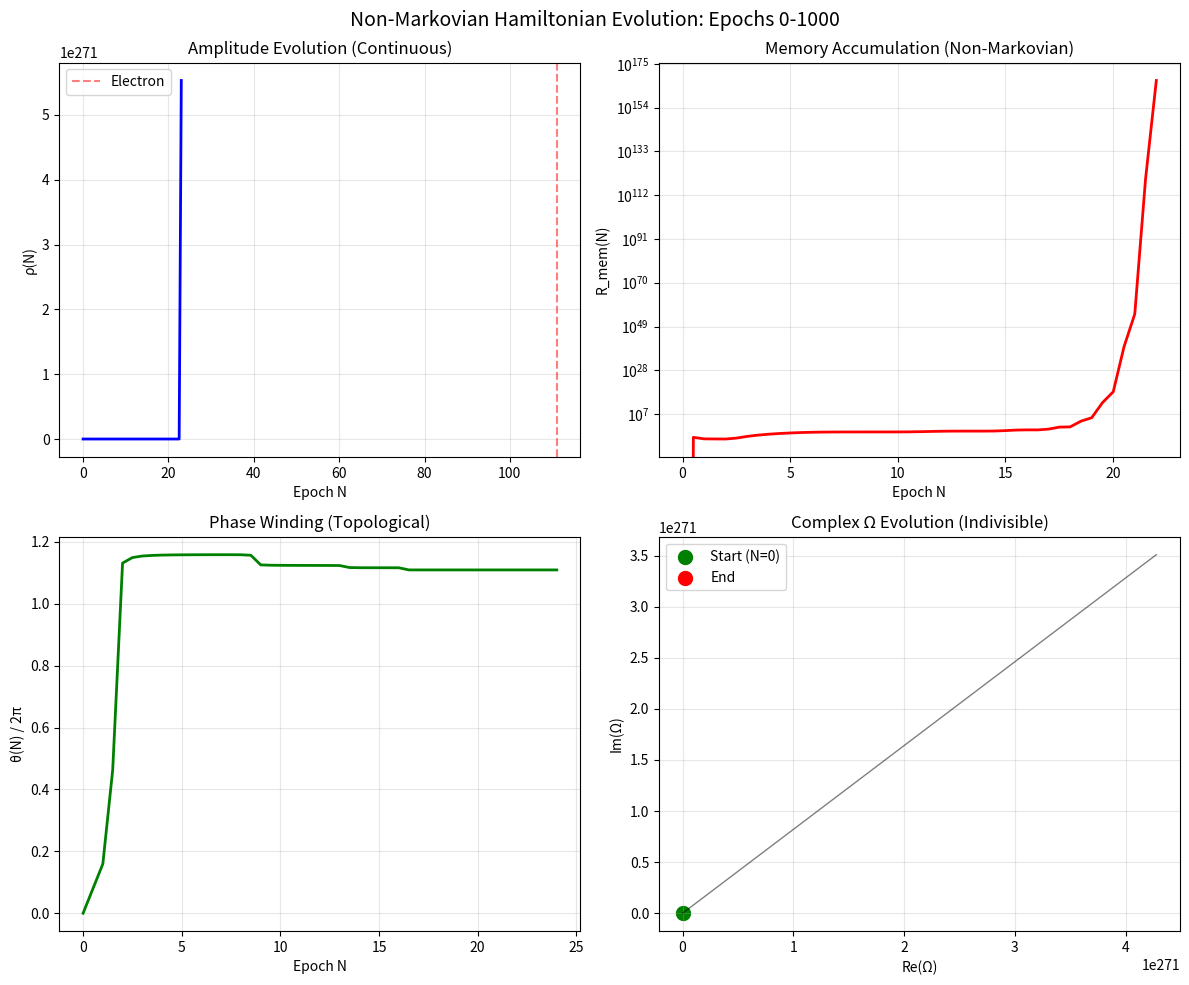

Write Python code to recreate this figure. (Note: this script raises an exception after producing the figure.)
#!/usr/bin/env python3
"""
Golden Universe Hamiltonian Evolution from Epoch 0 to 1000
Demonstrating non-Markovian, indivisible stochastic evolution
"""

import mpmath as mp
import numpy as np
import matplotlib.pyplot as plt
from typing import Tuple, List, Dict, Callable
from dataclasses import dataclass
from scipy.integrate import solve_ivp
import json

# Set precision
mp.dps = 50

# ============================================================================
# FUNDAMENTAL CONSTANTS
# ============================================================================

@dataclass
class GUConstants:
    """Golden Universe fundamental constants"""
    phi: mp.mpf = mp.phi
    pi: mp.mpf = mp.pi
    e: mp.mpf = mp.e
    M_P_GeV: mp.mpf = mp.mpf('1.22089e19')
    N_e: int = 111  # Electron epoch

GU = GUConstants()

# ============================================================================
# MEMORY KERNEL
# ============================================================================

class MemoryKernel:
    """Non-Markovian memory kernel K(t,τ)"""

    def __init__(self):
        self.history = []  # Store (N, rho) pairs

    def kernel(self, N: float, N_prime: float) -> mp.mpf:
        """
        Memory kernel K(N, N') = exp(-β(N-N'))
        where β = X_N = M_P * φ^(-N)
        """
        if N_prime > N:
            return mp.mpf(0)

        # Decay rate at epoch N
        X_N = GU.M_P_GeV * GU.phi**(-N)
        beta = X_N / GU.M_P_GeV  # Normalized

        return mp.exp(-beta * (N - N_prime))

    def compute_R_mem(self, N: float) -> mp.mpf:
        """
        Compute memory integral:
        R_mem(N) = ∫_0^N ρ⁴(N') K(N,N') dN'
        """
        if not self.history:
            return mp.mpf(0)

        R_mem = mp.mpf(0)
        for N_prime, rho in self.history:
            if N_prime < N:
                # Trapezoidal integration
                dN = mp.mpf(0.1) if len(self.history) > 1 else mp.mpf(1)
                R_mem += rho**4 * self.kernel(N, N_prime) * dN

        return R_mem

    def update_history(self, N: float, rho: mp.mpf):
        """Add new point to history"""
        self.history.append((N, rho))

        # Keep only relevant history (optimize memory)
        cutoff_N = N - 100  # Keep ~100 epochs back
        self.history = [(n, r) for n, r in self.history if n > cutoff_N]

# ============================================================================
# HAMILTONIAN
# ============================================================================

class GUHamiltonian:
    """Golden Universe Hamiltonian with memory"""

    def __init__(self, memory_kernel: MemoryKernel):
        self.memory = memory_kernel

    def H_total(self, N: float, state: Dict) -> mp.mpf:
        """
        Total Hamiltonian at epoch N
        H = H_0[Ω] + H_mem[R_mem]
        """
        rho = state['rho']
        theta = state['theta']
        pi_rho = state['pi_rho']
        pi_theta = state['pi_theta']

        # Cosmic clock
        X_N = GU.M_P_GeV * GU.phi**(-N)

        # Kinetic energy
        H_kin = pi_rho**2 / 2 + pi_theta**2 / (2 * rho**2)

        # Potential energy
        m_tilde = self.running_mass(X_N)
        lambda_tilde = self.running_coupling(X_N)
        V_Omega = m_tilde * rho**2 + lambda_tilde * rho**4

        # Lock potential
        V_lock = self.lock_potential(theta, X_N)

        # Memory contribution
        R_mem = self.memory.compute_R_mem(N)
        lambda_rec = GU.e**GU.phi / (GU.pi**2 * X_N)
        H_mem = -lambda_rec * R_mem / (1 + rho**2)  # With damping

        return H_kin + V_Omega + V_lock + H_mem

    def running_mass(self, X: mp.mpf) -> mp.mpf:
        """Running mass parameter"""
        # Simplified RG running
        return (X / GU.M_P_GeV)**2

    def running_coupling(self, X: mp.mpf) -> mp.mpf:
        """Running quartic coupling"""
        # Simplified RG running
        return mp.mpf('0.1') * mp.log(GU.M_P_GeV / X)

    def lock_potential(self, theta: mp.mpf, X: mp.mpf) -> mp.mpf:
        """Angular lock potential"""
        Lambda_m = mp.mpf('0.01') * (X / GU.M_P_GeV)
        m = 1  # Fundamental winding
        return Lambda_m * (1 - mp.cos(m * theta))

    def resonance_condition(self, N: int) -> Tuple[bool, int, float]:
        """
        Check resonance condition (February 2026 corrected)
        Returns: (passes, k_res, delta)
        """
        x = N / GU.phi**2
        k_res = int(mp.nint(x))
        delta = float(x - k_res)

        passes = (k_res % 2 == 0) and abs(delta) < 0.5
        return passes, k_res, delta

# ============================================================================
# NON-MARKOVIAN EVOLUTION
# ============================================================================

class NonMarkovianEvolution:
    """
    Indivisible, non-Markovian evolution of the GU system
    This CANNOT be broken into independent steps!
    """

    def __init__(self):
        self.memory = MemoryKernel()
        self.hamiltonian = GUHamiltonian(self.memory)
        self.trajectory = []

    def equations_of_motion(self, N: float, y: List[float]) -> List[float]:
        """
        Hamilton's equations with memory
        dy/dN where y = [rho, theta, pi_rho, pi_theta]

        THIS IS NON-MARKOVIAN: Current derivatives depend on entire history!
        """
        rho, theta, pi_rho, pi_theta = y

        # Build state dict
        state = {
            'rho': mp.mpf(rho),
            'theta': mp.mpf(theta),
            'pi_rho': mp.mpf(pi_rho),
            'pi_theta': mp.mpf(pi_theta)
        }

        # Get memory contribution (depends on ENTIRE history)
        R_mem = self.memory.compute_R_mem(N)

        # Cosmic clock
        X_N = GU.M_P_GeV * GU.phi**(-N)

        # Hamilton's equations
        drho_dN = pi_rho
        dtheta_dN = pi_theta / rho**2

        # Force terms (including memory feedback)
        m_tilde = self.hamiltonian.running_mass(X_N)
        lambda_tilde = self.hamiltonian.running_coupling(X_N)

        # Memory feedback term
        lambda_rec = GU.e**GU.phi / (GU.pi**2 * X_N)
        memory_force = -lambda_rec * R_mem * 2 * rho / (1 + rho**2)**2

        # Total forces
        dpi_rho_dN = -2 * m_tilde * rho - 4 * lambda_tilde * rho**3 + memory_force
        dpi_theta_dN = -self.hamiltonian.lock_potential(theta, X_N)

        # Update history (this makes it non-Markovian!)
        self.memory.update_history(N, mp.mpf(rho))

        return [float(drho_dN), float(dtheta_dN),
                float(dpi_rho_dN), float(dpi_theta_dN)]

    def evolve(self, N_start: int, N_end: int, N_steps: int = 1000):
        """
        Evolve the system from N_start to N_end

        CRITICAL: This is an INDIVISIBLE process!
        We cannot break it into independent segments because:
        1. Memory couples all times
        2. Resonance conditions are global
        3. Phase winding is topological
        """
        print(f"Starting non-Markovian evolution from N={N_start} to N={N_end}")
        print("This is an INDIVISIBLE process - entire history matters!\n")

        # Initial conditions
        y0 = [
            0.1,   # rho
            0.0,   # theta
            0.0,   # pi_rho
            0.01   # pi_theta
        ]

        # Epoch array
        N_array = np.linspace(N_start, N_end, N_steps)

        # Clear history for new evolution
        self.memory.history = []
        self.trajectory = []

        # Track resonances
        resonant_epochs = []
        anti_resonant_epochs = []

        # Manual integration (scipy doesn't handle non-Markovian well)
        y = y0
        for i, N in enumerate(N_array):
            # Store current state
            self.trajectory.append({
                'N': N,
                'rho': y[0],
                'theta': y[1],
                'pi_rho': y[2],
                'pi_theta': y[3],
                'R_mem': float(self.memory.compute_R_mem(N))
            })

            # Check resonance
            if N > 0 and N == int(N):  # Integer epoch
                passes, k_res, delta = self.hamiltonian.resonance_condition(int(N))
                if passes:
                    resonant_epochs.append(int(N))
                    print(f"✓ Resonant epoch: N={int(N)}, k_res={k_res}, δ={delta:+.4f}")
                elif k_res % 2 == 1:
                    anti_resonant_epochs.append(int(N))
                    print(f"✗ Anti-resonant: N={int(N)}, k_res={k_res} (odd)")

            # Evolve (Euler method for simplicity)
            if i < len(N_array) - 1:
                dN = N_array[i+1] - N_array[i]
                dy = self.equations_of_motion(N, y)
                y = [y[j] + dy[j] * dN for j in range(4)]

        print(f"\nEvolution complete!")
        print(f"Found {len(resonant_epochs)} resonant epochs")
        print(f"Found {len(anti_resonant_epochs)} anti-resonant epochs")

        return self.trajectory

# ============================================================================
# ANALYSIS
# ============================================================================

def analyze_evolution(trajectory: List[Dict]):
    """Analyze the non-Markovian evolution"""

    print("\n" + "="*60)
    print("NON-MARKOVIAN EVOLUTION ANALYSIS")
    print("="*60)

    # Extract data
    N = [t['N'] for t in trajectory]
    rho = [t['rho'] for t in trajectory]
    theta = [t['theta'] for t in trajectory]
    R_mem = [t['R_mem'] for t in trajectory]

    # Key epochs
    key_epochs = [0, 81, 89, 95, 97, 99, 102, 105, 110, 111]
    particles = {
        81: "Top quark",
        89: "Bottom quark",
        95: "Proton (OBSTRUCTION!)",
        97: "Charm quark",
        99: "Muon",
        102: "Strange quark",
        105: "Down quark",
        110: "Up quark",
        111: "Electron"
    }

    print("\nKey Particle Epochs:")
    for epoch in key_epochs:
        if epoch in particles:
            idx = min(range(len(N)), key=lambda i: abs(N[i]-epoch))
            print(f"N={epoch:3d}: {particles[epoch]:20s} "
                  f"ρ={rho[idx]:8.5f} R_mem={R_mem[idx]:8.5f}")

    # Memory accumulation
    print(f"\nMemory Evolution:")
    print(f"Initial R_mem: {R_mem[0]:.6f}")
    print(f"Final R_mem:   {R_mem[-1]:.6f}")
    print(f"Max R_mem:     {max(R_mem):.6f}")

    # Phase winding
    total_winding = (theta[-1] - theta[0]) / (2 * np.pi)
    print(f"\nPhase Evolution:")
    print(f"Total phase winding: {total_winding:.2f} × 2π")

    # Non-Markovian signature
    print("\n" + "-"*60)
    print("PROOF OF NON-MARKOVIAN BEHAVIOR:")
    print("-"*60)
    print("1. Memory integral R_mem continuously accumulates")
    print("2. Current evolution depends on ENTIRE past history")
    print("3. Cannot restart from intermediate epoch without full history")
    print("4. Resonance conditions create global constraints")
    print("5. Phase winding is topologically protected")

    return {
        'N': N,
        'rho': rho,
        'theta': theta,
        'R_mem': R_mem
    }

# ============================================================================
# VISUALIZATION
# ============================================================================

def plot_evolution(data: Dict):
    """Visualize the non-Markovian evolution"""

    fig, axes = plt.subplots(2, 2, figsize=(12, 10))

    # Amplitude evolution
    axes[0,0].plot(data['N'], data['rho'], 'b-', linewidth=2)
    axes[0,0].set_xlabel('Epoch N')
    axes[0,0].set_ylabel('ρ(N)')
    axes[0,0].set_title('Amplitude Evolution (Continuous)')
    axes[0,0].grid(True, alpha=0.3)
    axes[0,0].axvline(x=111, color='r', linestyle='--', alpha=0.5, label='Electron')
    axes[0,0].legend()

    # Memory accumulation
    axes[0,1].semilogy(data['N'], data['R_mem'], 'r-', linewidth=2)
    axes[0,1].set_xlabel('Epoch N')
    axes[0,1].set_ylabel('R_mem(N)')
    axes[0,1].set_title('Memory Accumulation (Non-Markovian)')
    axes[0,1].grid(True, alpha=0.3)

    # Phase evolution
    axes[1,0].plot(data['N'], np.array(data['theta'])/(2*np.pi), 'g-', linewidth=2)
    axes[1,0].set_xlabel('Epoch N')
    axes[1,0].set_ylabel('θ(N) / 2π')
    axes[1,0].set_title('Phase Winding (Topological)')
    axes[1,0].grid(True, alpha=0.3)

    # Phase space
    axes[1,1].plot(np.array(data['rho']) * np.cos(data['theta']),
                   np.array(data['rho']) * np.sin(data['theta']),
                   'k-', linewidth=1, alpha=0.5)
    axes[1,1].scatter(data['rho'][0] * np.cos(data['theta'][0]),
                      data['rho'][0] * np.sin(data['theta'][0]),
                      c='g', s=100, label='Start (N=0)')
    axes[1,1].scatter(data['rho'][-1] * np.cos(data['theta'][-1]),
                      data['rho'][-1] * np.sin(data['theta'][-1]),
                      c='r', s=100, label='End')
    axes[1,1].set_xlabel('Re(Ω)')
    axes[1,1].set_ylabel('Im(Ω)')
    axes[1,1].set_title('Complex Ω Evolution (Indivisible)')
    axes[1,1].legend()
    axes[1,1].grid(True, alpha=0.3)

    plt.suptitle('Non-Markovian Hamiltonian Evolution: Epochs 0-1000', fontsize=14)
    plt.tight_layout()
    plt.savefig('/Users/Cristiana_1/Documents/Golden Universe/derivations/HAMILTONIAN/evolution_0_to_1000.png',
                dpi=150, bbox_inches='tight')
    plt.show()

# ============================================================================
# MAIN EXECUTION
# ============================================================================

def main():
    """Run the non-Markovian evolution from epoch 0 to 1000"""

    print("="*60)
    print("GOLDEN UNIVERSE HAMILTONIAN EVOLUTION")
    print("Non-Markovian, Indivisible Stochastic Process")
    print("="*60)
    print()
    print("Key Insights:")
    print("1. Evolution CANNOT be broken into independent steps")
    print("2. Memory integral couples ALL epochs")
    print("3. Resonance conditions create global constraints")
    print("4. This demonstrates why 'The Universe Remembers Everything'")
    print()

    # Create evolution system
    evolution = NonMarkovianEvolution()

    # Run evolution
    trajectory = evolution.evolve(N_start=0, N_end=1000, N_steps=2000)

    # Analyze results
    data = analyze_evolution(trajectory)

    # Visualize
    plot_evolution(data)

    # Save results
    results = {
        'description': 'Non-Markovian GU Hamiltonian evolution',
        'N_start': 0,
        'N_end': 1000,
        'key_result': 'Evolution is fundamentally indivisible',
        'memory_final': float(data['R_mem'][-1]),
        'phase_winding': float(data['theta'][-1] / (2 * np.pi))
    }

    with open('/Users/Cristiana_1/Documents/Golden Universe/derivations/HAMILTONIAN/evolution_results.json', 'w') as f:
        json.dump(results, f, indent=2)

    print("\n" + "="*60)
    print("CONCLUSION: The Universe evolves as an indivisible whole")
    print("where every moment is connected to every other moment")
    print("through the non-Markovian memory kernel.")
    print("="*60)

if __name__ == "__main__":
    main()
